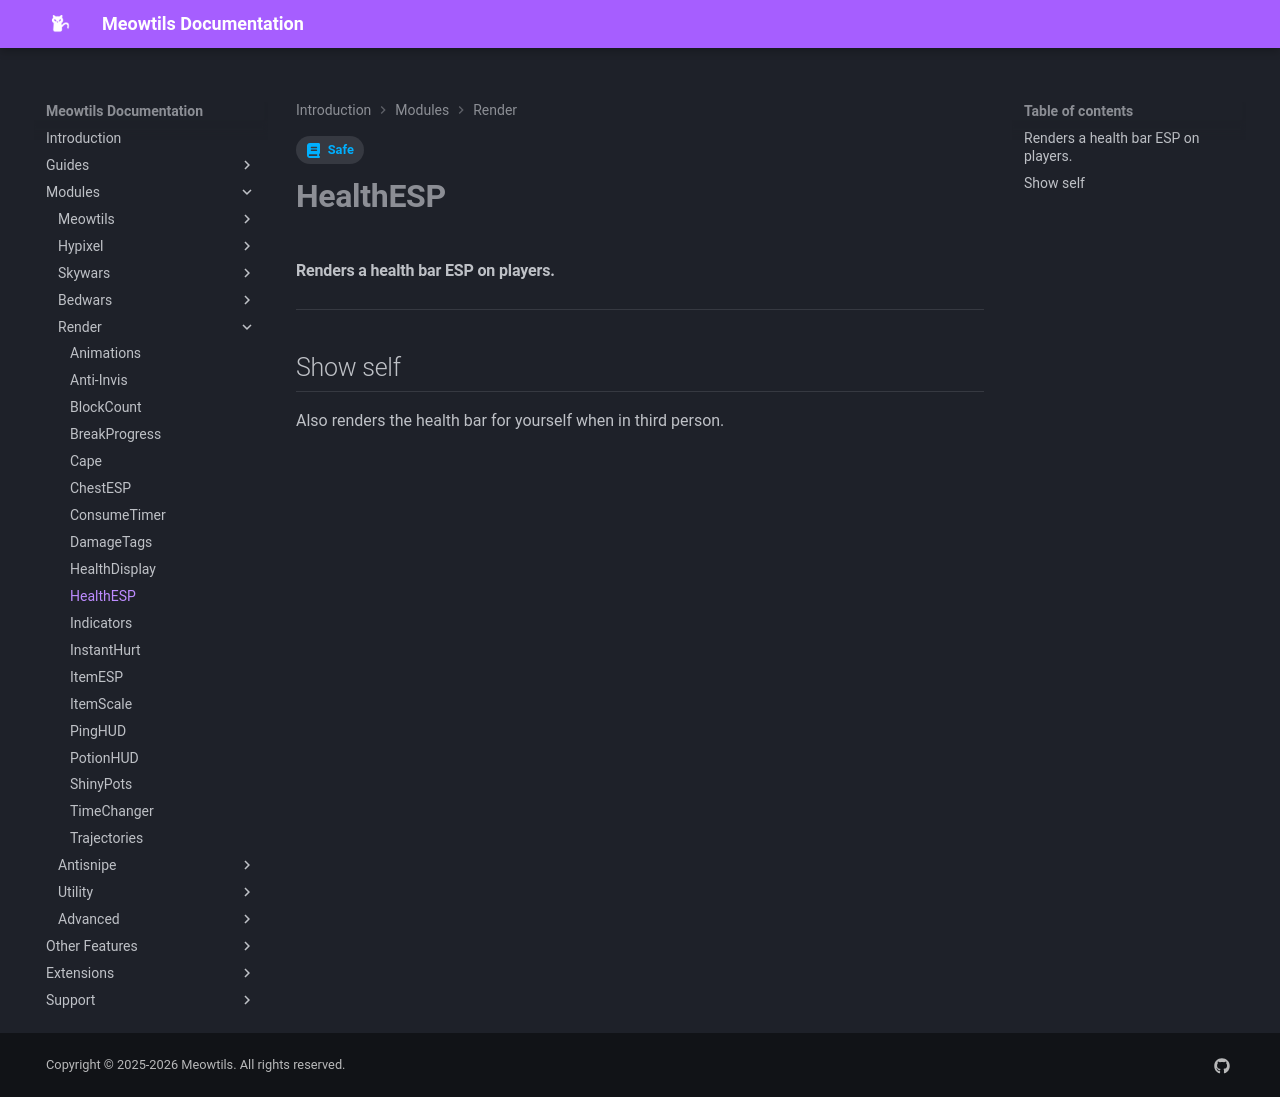

repository: femboytatp/meowtils-documentation · page: modules/render/healthesp/index.html · generator: mkdocs

---
tags:
  - Safe
---

# **HealthESP**

#### Renders a health bar ESP on players.

---

## Show self

Also renders the health bar for yourself when in third person.
